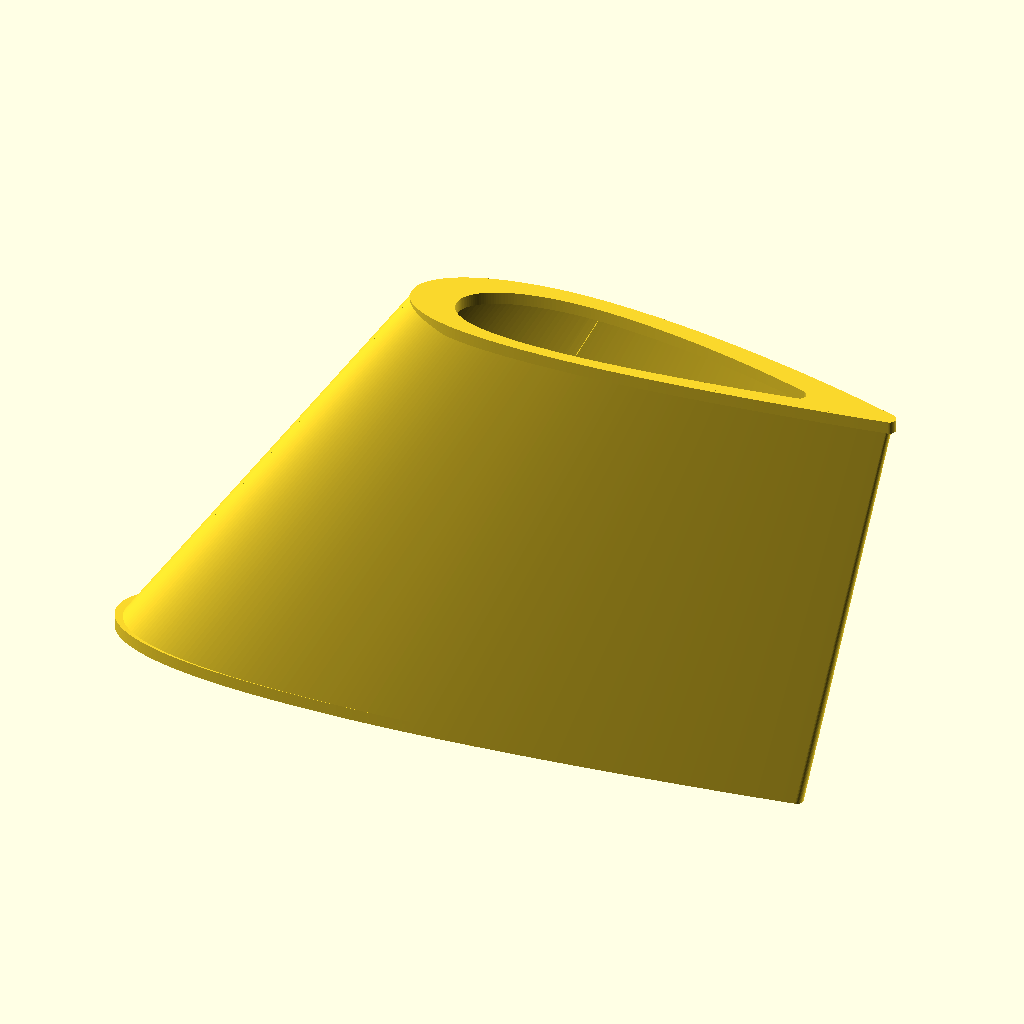
Cell 1 — every parameter at its default value.
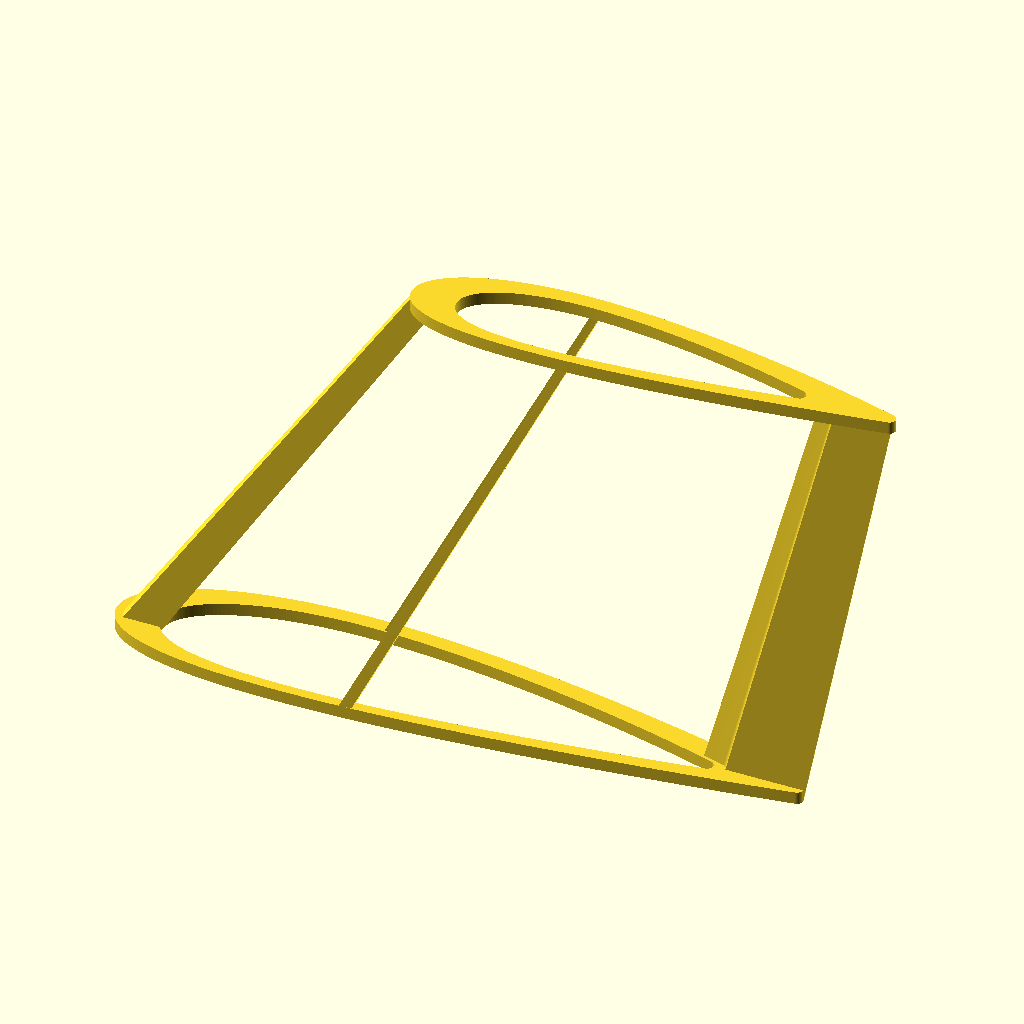
Cell 2 — show_skin set to "no", the other parameters unchanged.
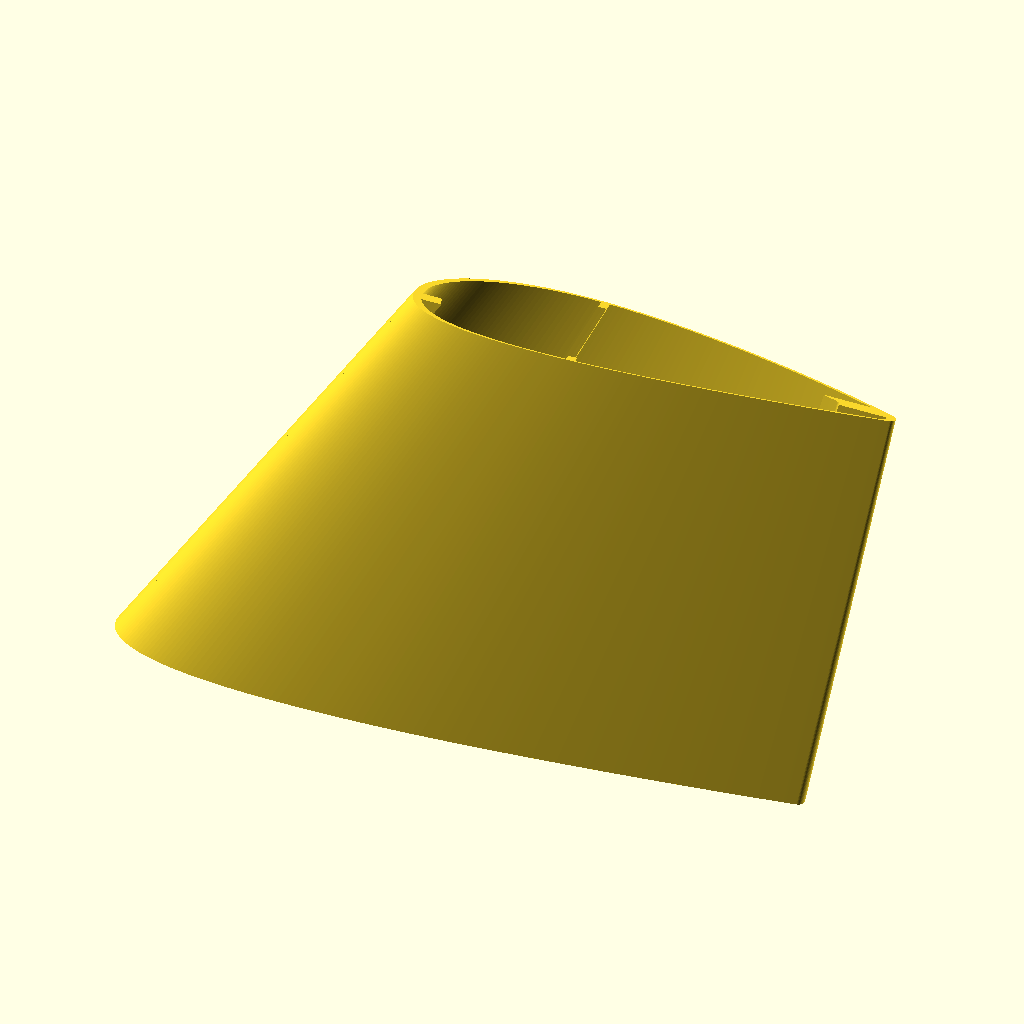
Cell 3: the same model with show_brace = "no".
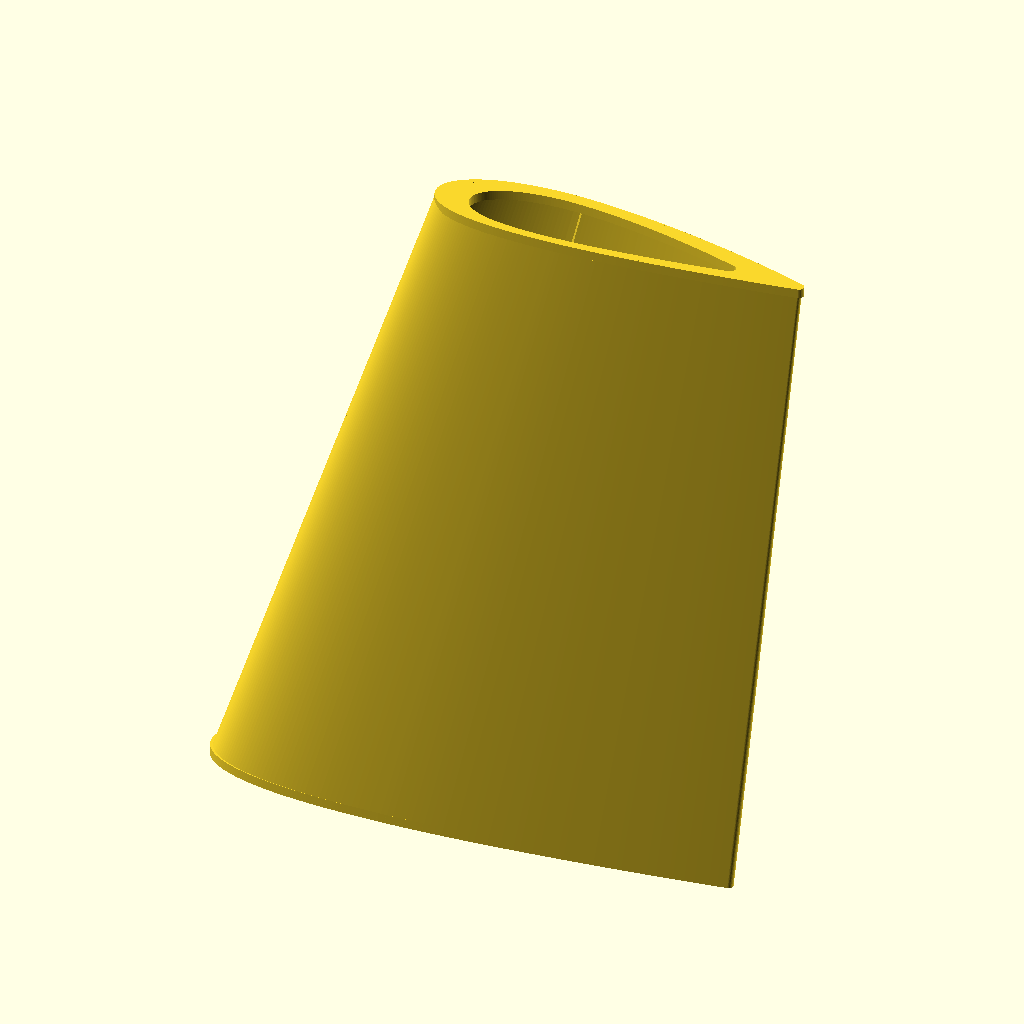
Cell 4: the same model with wing_length = 160.
The same orthographic view direction (rotation 55°, 0°, 25°; colour scheme Cornfield) for every cell, with the view re-fitted per cell, so scale and position can differ between cells.
The OpenSCAD source (inputs/thingiverse/files/thing-1255182/files/plain-wing-section.scad):

wing_length=80;
wing_chord = 120;


naca1 =.019;
naca2 =.35;
naca3 = .19;


sec_sweep = -250;
sec_scale =.7;


sec1pos = 1-sec_scale;
posa= -sec_sweep*sec1pos;
posb= posa*sec_scale;

show_skin = "yes"; // [yes,no] 
skin_thick = 2.2;



show_brace= "yes"; // [yes,no]
brace_thick = 8;



show_spars = "yes"; // [yes,no]
quanspars=4;//[2,4,6]


////////////////////////////////////////////////////////////


/////////////////modules///////////////////////

/////////////////////////////////////////////////////////////
//
translate([0,0,0]){
brace(wing_chord,naca1,naca2,naca3,brace_thick,skin_thick);
    }
//
     rotate([0,0,0]){
    skin (wing_chord,naca1,naca2,naca3,skin_thick,sec_sweep,sec_scale,wing_length);
    spar (wing_chord,naca1,naca2,naca3,skin_thick,brace_thick,skin_thick,quanspars,sec_sweep,sec_scale,wing_length);
    //
    translate([posb,0,wing_length-skin_thick]){
    brace(wing_chord*sec_scale,naca1,naca2,naca3,brace_thick,skin_thick);
    }
}
//


//
module brace(chord,naca1,naca2,naca3,brace_thick,skin_thick){
    linear_extrude(skin_thick) 
        translate ([0,0]){
        translate ([0,0])
        basic_brace(chord,naca1,naca2,naca3,brace_thick,skin_thick);
            }
    }
//
module skin (chord,naca1,naca2,naca3,skin_thick,sec_sweep,sec_scale,length){
    translate ([-sec_sweep*sec_scale,0]){
        linear_extrude(length,scale=[sec_scale,sec_scale]) 
        translate ([sec_sweep*sec_scale,0]){
            basic_skin(chord,naca1,naca2,naca3,skin_thick);
          }
        }
    }
//
 module spar (chord,naca1,naca2,naca3,skin_thick,brace_thick,skin_thick,quanspars,sec_sweep,sec_scale,length){
    translate ([-sec_sweep*sec_scale,0]){
        linear_extrude(length,scale=[sec_scale,sec_scale]) 
        translate ([sec_sweep*sec_scale,0]){
            //basic_skin(chord,naca1,naca2,naca3,skin_thick);
            basic_spar(chord,naca1,naca2,naca3,brace_thick,skin_thick,quanspars);
          }
        }
    }   
    
//
    
    
//    
module basic_skin(chord,naca1,naca2,naca3,skin_thick){
    if (show_skin=="yes"){
    difference(){
        base_airfoil(chord,naca1,naca2,naca3,skin_thick);
        base_airfoil_skin_hollow(chord,naca1,naca2,naca3,skin_thick);
        }}
    }
//
module basic_brace(chord,naca1,naca2,naca3,brace_thick,skin_thick){
    if (show_brace== "yes"){
    difference(){
        base_airfoil(chord,naca1,naca2,naca3,skin_thick);
        base_airfoil_brace_hollow(chord,naca1,naca2,naca3,skin_thick,brace_thick);
        }}
    }
//  
module basic_spar(chord,naca1,naca2,naca3,brace_thick,skin_thick,quanspars){
    if (show_spars== "yes"){
        intersection(){
            //
            translate([chord*naca2,0]){
            for (i=[1:quanspars] ){
                rotate([0,0,i*360/quanspars]){
                    translate([0,0,0]){
                        //square([chord,skin_thick*2]);
                        square([chord,skin_thick]); 
                    }}}}
            
            //
            difference(){
                base_airfoil(chord,naca1,naca2,naca3,skin_thick);
                base_airfoil_brace_hollow(chord,naca1,naca2,naca3,skin_thick,brace_thick*.9);
                }
                
                }}
    }
   
   
   
    
//    
module base_airfoil_skin_hollow(chord,naca1,naca2,naca3,skin_thick){
    translate([skin_thick,0]){
base_airfoil(chord-skin_thick*2,naca1,naca2,naca3,skin_thick);}}
//    
module base_airfoil_brace_hollow(chord,naca1,naca2,naca3,skin_thick,brace_thick){
    translate([brace_thick,0]){
base_airfoil(chord-brace_thick*3,naca1,naca2,naca3,skin_thick);}}
//
module base_airfoil(chord,naca1,naca2,naca3,skin_thick){
    $fn=50;
minkowski()
{airfoil(naca = [naca1,naca2,naca3], L=chord , N=256, open = false);
    circle(skin_thick/2);
};
    }
//    
    
//naca = [naca1,naca2,naca3], L=chord , N=64, open = false

/// Airfoil function //////

module airfoil(naca=12, L =100, N = 120, open = false)
{
  polygon(points = airfoil_data(naca, L, N, open)); 
}
//



// this is the main function providing the airfoil data
function airfoil_data(naca=12, L = 100, N = 81, open = false) = 
  let(Na = len(naca)!=3?NACA(naca):naca)
  let(A = [.2969, -0.126, -.3516, .2843, open?-0.1015:-0.1036])
  [for (b=[-180:360/(N):179.99]) 
    let (x = (1-cos(b))/2)  
    let(yt = sign(b)*Na[2]/.2*(A*[sqrt(x), x, x*x, x*x*x, x*x*x*x])) 
    Na[0]==0?L*[x, yt]:L*camber(x, yt, Na[0], Na[1], sign(b))];  

// helper functions
function NACA(naca) = 
  let (M = floor(naca/1000))
  let (P = floor((naca-M*1000)/100)) 
  [M/10, P/10, floor(naca-M*1000-P*100)/100];  

function camber(x, y, M, P, upper) = 
  let(yc = (x<P)?M/P/P*(2*P*x-x*x): M/(1-P)/(1-P)*(1 - 2*P + 2*P*x -x*x))
  let(dy = (x<P)?2*M/P/P*(P-x):2*M/(1-P)/(1-P)*(P-x))
  let(th = atan(dy))
  [upper ? x - y*sin(th):x + y*sin(th), upper ? yc + y*cos(th):yc - y*cos(th)];
Parameter table extracted from the source (name, type, default, range or options):
wing_length: number, default 80
wing_chord: number, default 120
naca1: number, default 0.019
naca2: number, default 0.35
naca3: number, default 0.19
sec_sweep: number, default -250
sec_scale: number, default 0.7
show_skin: string, default "yes", options "yes", "no"
skin_thick: number, default 2.2
show_brace: string, default "yes", options "yes", "no"
brace_thick: number, default 8
show_spars: string, default "yes", options "yes", "no"
quanspars: number, default 4, options 2, 4, 6
